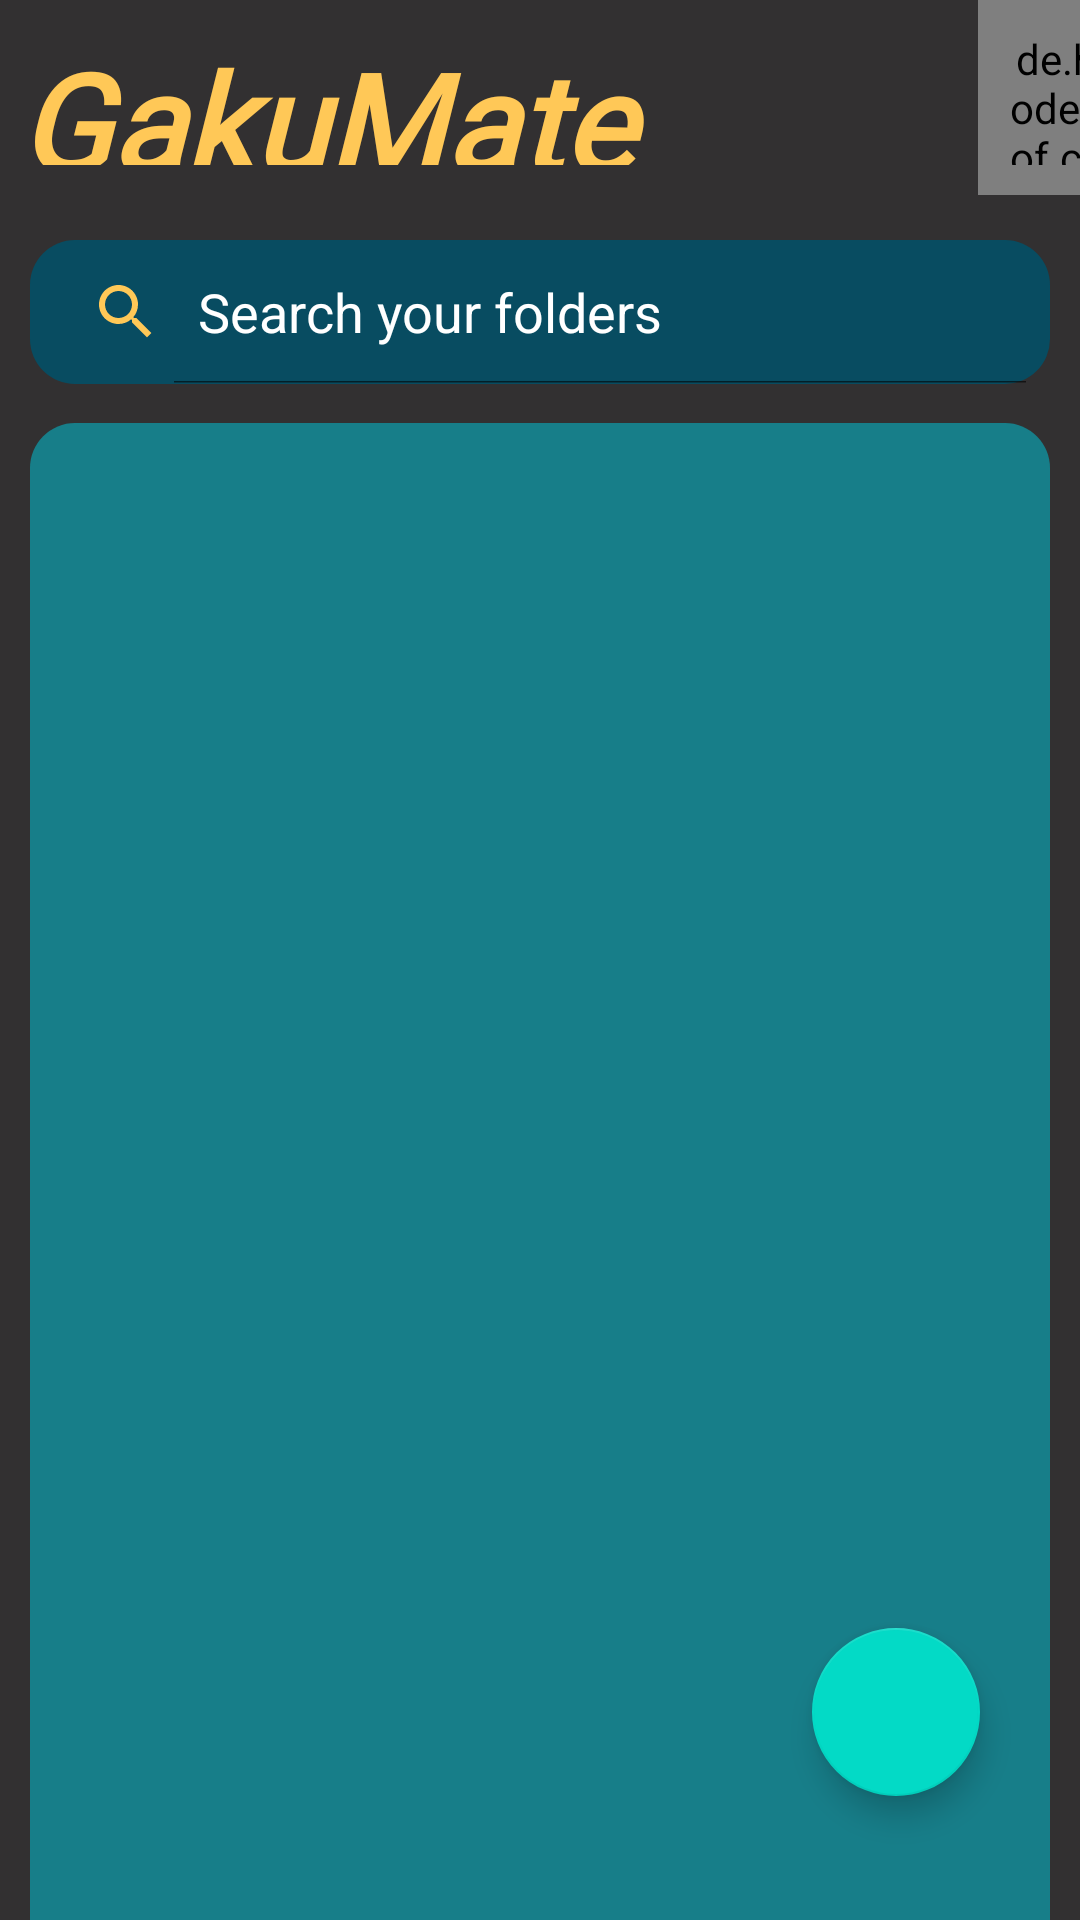

Android layout source for this screen:
<!-- AndroidManifest.xml: application theme AppTheme -->
<!-- res/layout/activity_main.xml -->
<?xml version="1.0" encoding="utf-8"?>
<androidx.constraintlayout.widget.ConstraintLayout xmlns:android="http://schemas.android.com/apk/res/android"
    xmlns:app="http://schemas.android.com/apk/res-auto"
    xmlns:tools="http://schemas.android.com/tools"
    android:layout_width="match_parent"
    android:layout_height="match_parent"
    android:orientation="vertical"
    android:background="#323031"
    tools:context=".MainActivity">


    <LinearLayout
        android:id="@+id/linear"
        android:layout_width="match_parent"
        android:layout_height="wrap_content"
        app:layout_constraintTop_toTopOf="parent"
        app:layout_constraintStart_toStartOf="parent"
        android:orientation="horizontal"
        android:background="#323031"
        tools:ignore="MissingConstraints">


        <TextView
            android:id="@+id/GakuMate"
            android:layout_width="276dp"
            android:layout_height="match_parent"
            android:fontFamily="@font/graduate"
            android:paddingStart="6sp"
            android:paddingTop="10sp"
            android:paddingBottom="10sp"
            android:text="GakuMate"
            android:textColor="#FFC857"
            android:textSize="45dp"
            android:textStyle="bold|italic" />

        <de.hdodenhof.circleimageview.CircleImageView
            android:id="@+id/img1"
            android:layout_width="60dp"
            android:layout_height="65dp"
            android:layout_marginLeft="50dp"
            android:layout_toRightOf="@+id/GakuMate"
            android:padding="10dp"
            android:paddingBottom="10sp"
            android:src="@drawable/profile"
            app:civ_border_color="#F4BF96"
            app:civ_border_width="1dp" />

    </LinearLayout>

    <SearchView
        android:id="@+id/search"
        android:layout_width="match_parent"
        android:layout_height="wrap_content"
        android:layout_below="@id/linear"
        android:layout_marginTop="15dp"
        android:layout_marginLeft="10dp"
        android:layout_marginRight="10dp"
        android:background="@drawable/background"
        android:iconifiedByDefault="false"
        android:queryHint="Search your folders"
        android:searchIcon="@drawable/search"
        android:theme="@style/ThemeOverlay.search"
        app:layout_constraintEnd_toEndOf="parent"
        app:layout_constraintStart_toStartOf="parent"
        app:layout_constraintTop_toBottomOf="@id/linear"
        tools:ignore="MissingConstraints" />

    <androidx.recyclerview.widget.RecyclerView
        android:id="@+id/recyclerview"
        android:layout_width="match_parent"
        android:layout_height="568dp"
        android:layout_below="@+id/search"
        android:layout_marginLeft="10dp"
        android:layout_marginTop="13dp"
        android:layout_marginRight="10dp"
        android:background="@drawable/background_recycler"
        android:padding="10sp"
        app:layout_constraintEnd_toEndOf="parent"
        app:layout_constraintStart_toStartOf="parent"
        app:layout_constraintTop_toBottomOf="@+id/search"
        tools:ignore="MissingConstraints" />

    <com.google.android.material.floatingactionbutton.FloatingActionButton
        android:id="@+id/btn_add"
        android:layout_width="wrap_content"
        android:layout_height="wrap_content"
        android:layout_alignParentEnd="true"
        android:layout_alignParentBottom="true"
        android:layout_marginEnd="28dp"
        android:layout_marginBottom="23dp"
        android:clickable="true"
        android:foregroundGravity="center"
        android:tint="#1F1717"
        app:layout_constraintBottom_toBottomOf="parent"
        app:layout_constraintEnd_toEndOf="parent"
        app:layout_constraintHorizontal_bias="0.981"
        app:layout_constraintStart_toStartOf="parent"
        app:layout_constraintTop_toTopOf="@+id/recyclerview"
        app:layout_constraintVertical_bias="0.956"
        app:srcCompat="@drawable/add" />

</androidx.constraintlayout.widget.ConstraintLayout>
<!-- resources referenced by this layout -->
<resources>
  <!-- drawable background (drawable) -->
  <?xml version="1.0" encoding="utf-8"?>
  <shape xmlns:android="http://schemas.android.com/apk/res/android">
  
      <solid android:color="@color/blue2"/>
      <corners android:radius="15sp"/>
  
  
  </shape>
  <!-- drawable background_recycler (drawable) -->
  <?xml version="1.0" encoding="utf-8"?>
  <shape xmlns:android="http://schemas.android.com/apk/res/android">
  
      <solid android:color="@color/blue1"/>
      <corners android:radius="15sp"/>
  
  
  </shape>
  <!-- drawable search (drawable) -->
  <vector android:height="24dp" android:tint="#FFC857"
      android:viewportHeight="24" android:viewportWidth="24"
      android:width="24dp" xmlns:android="http://schemas.android.com/apk/res/android">
      <path android:fillColor="#FFC857" android:pathData="M15.5,14h-0.79l-0.28,-0.27C15.41,12.59 16,11.11 16,9.5 16,5.91 13.09,3 9.5,3S3,5.91 3,9.5 5.91,16 9.5,16c1.61,0 3.09,-0.59 4.23,-1.57l0.27,0.28v0.79l5,4.99L20.49,19l-4.99,-5zM9.5,14C7.01,14 5,11.99 5,9.5S7.01,5 9.5,5 14,7.01 14,9.5 11.99,14 9.5,14z"/>
  </vector>
  <style name="ThemeOverlay.search" parent="Theme.GakuMate">
          <item name="android:editTextColor">@color/white</item>
          <item name="android:textColorHint">@color/white</item>
  
      </style>
  <style name="AppTheme" parent="Theme.MaterialComponents.Light.NoActionBar">
          
      </style>
  <color name="blue2">#084C61</color>
  <color name="blue1">#177E89</color>
  <style name="Theme.GakuMate" parent="Theme.AppCompat.Light.NoActionBar">
          
          <item name="colorPrimary">@color/blue2</item>
          <item name="colorPrimaryVariant">@color/red</item>
          <item name="colorOnPrimary">@color/white</item>
          
          <item name="colorSecondary">@color/blue1</item>
          <item name="colorSecondaryVariant">@color/blue3</item>
          <item name="colorOnSecondary">@color/ColorPrimary</item>
          
          <item name="android:statusBarColor">@color/ColorPrimary</item>
          
      </style>
  <color name="white">#FFFFFFFF</color>
  <color name="red">#DB3A34</color>
  <color name="blue3">#FF018786</color>
  <color name="ColorPrimary">#323031</color>
</resources>
